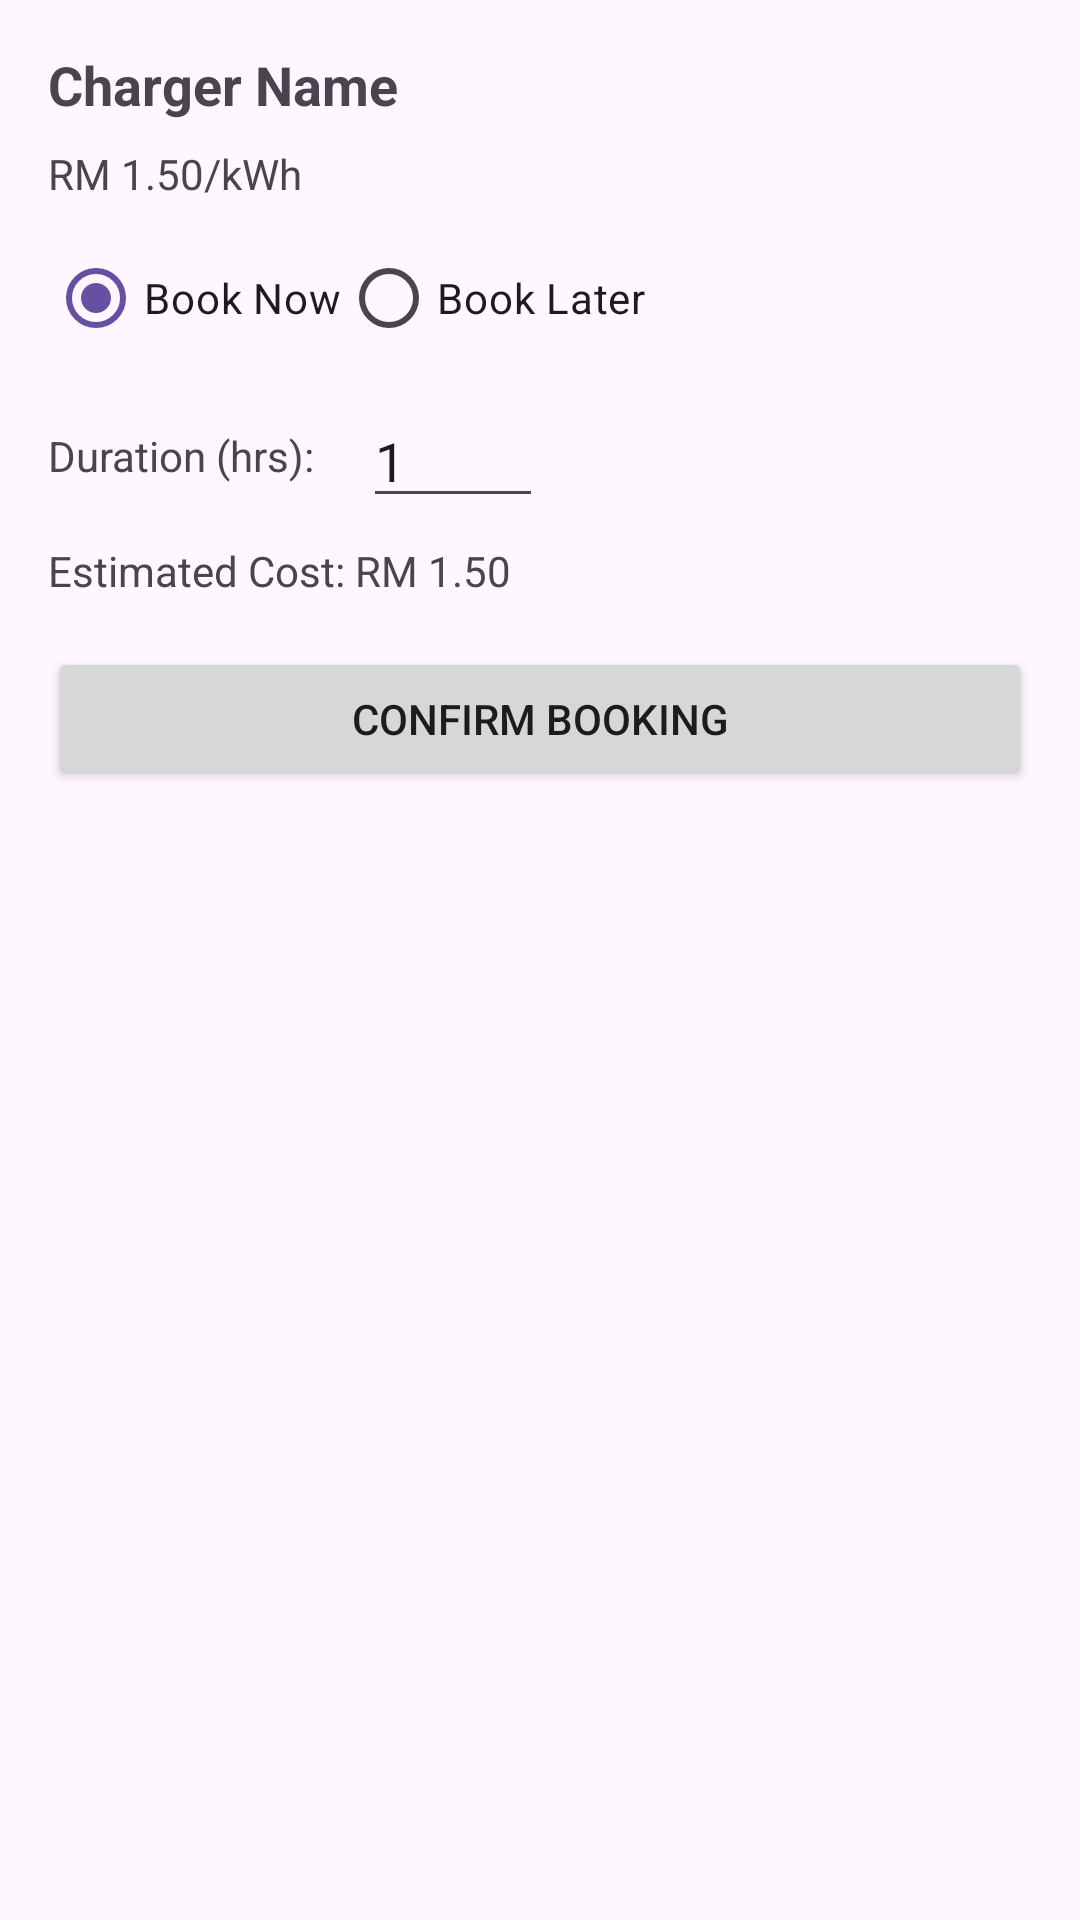

Layout XML and referenced resources for this Android screen:
<!-- AndroidManifest.xml: application theme Theme.EVAccessTry4 -->
<!-- res/layout/dialog_booking.xml -->
<?xml version="1.0" encoding="utf-8"?>
<LinearLayout xmlns:android="http://schemas.android.com/apk/res/android"
    android:orientation="vertical"
    android:padding="16dp"
    android:layout_width="match_parent"
    android:layout_height="wrap_content">

    
    <TextView
        android:id="@+id/textChargerName"
        android:layout_width="match_parent"
        android:layout_height="wrap_content"
        android:text="Charger Name"
        android:textSize="18sp"
        android:textStyle="bold"
        android:paddingBottom="8dp"/>

    
    <TextView
        android:id="@+id/textPrice"
        android:layout_width="match_parent"
        android:layout_height="wrap_content"
        android:text="RM 1.50/kWh"
        android:paddingBottom="8dp"/>

    
    <RadioGroup
        android:id="@+id/radioGroupBookingType"
        android:orientation="horizontal"
        android:layout_width="match_parent"
        android:layout_height="wrap_content"
        android:paddingBottom="8dp">

        <RadioButton
            android:id="@+id/radioNow"
            android:layout_width="wrap_content"
            android:layout_height="wrap_content"
            android:text="Book Now"
            android:checked="true"/>

        <RadioButton
            android:id="@+id/radioLater"
            android:layout_width="wrap_content"
            android:layout_height="wrap_content"
            android:text="Book Later"/>
    </RadioGroup>

    
    <LinearLayout
        android:id="@+id/layoutTimePicker"
        android:orientation="horizontal"
        android:layout_width="match_parent"
        android:layout_height="wrap_content"
        android:visibility="gone"
        android:paddingBottom="8dp">

        <TextView
            android:text="Start Time:"
            android:layout_width="wrap_content"
            android:layout_height="wrap_content"
            android:layout_gravity="center_vertical"/>

        <TextView
            android:id="@+id/textStartTime"
            android:layout_width="wrap_content"
            android:layout_height="wrap_content"
            android:text="Select Time"
            android:paddingStart="16dp"
            android:textColor="@android:color/holo_blue_dark"/>
    </LinearLayout>

    
    <LinearLayout
        android:orientation="horizontal"
        android:layout_width="match_parent"
        android:layout_height="wrap_content"
        android:paddingBottom="8dp">

        <TextView
            android:text="Duration (hrs):"
            android:layout_width="wrap_content"
            android:layout_height="wrap_content"
            android:layout_gravity="center_vertical"/>

        <EditText
            android:id="@+id/inputDuration"
            android:layout_width="60dp"
            android:layout_height="wrap_content"
            android:inputType="number"
            android:layout_marginStart="16dp"
            android:text="1"/>
    </LinearLayout>

    
    <TextView
        android:id="@+id/textEstimatedCost"
        android:layout_width="match_parent"
        android:layout_height="wrap_content"
        android:text="Estimated Cost: RM 1.50"
        android:paddingBottom="16dp"/>

    
    <Button
        android:id="@+id/btnConfirmBooking"
        android:layout_width="match_parent"
        android:layout_height="wrap_content"
        android:text="Confirm Booking"/>

</LinearLayout>
<!-- resources referenced by this layout -->
<resources>
  <style name="Theme.EVAccessTry4" parent="Base.Theme.EVAccessTry4" />
  <style name="Base.Theme.EVAccessTry4" parent="Theme.Material3.DayNight.NoActionBar">
          
          
      </style>
</resources>
